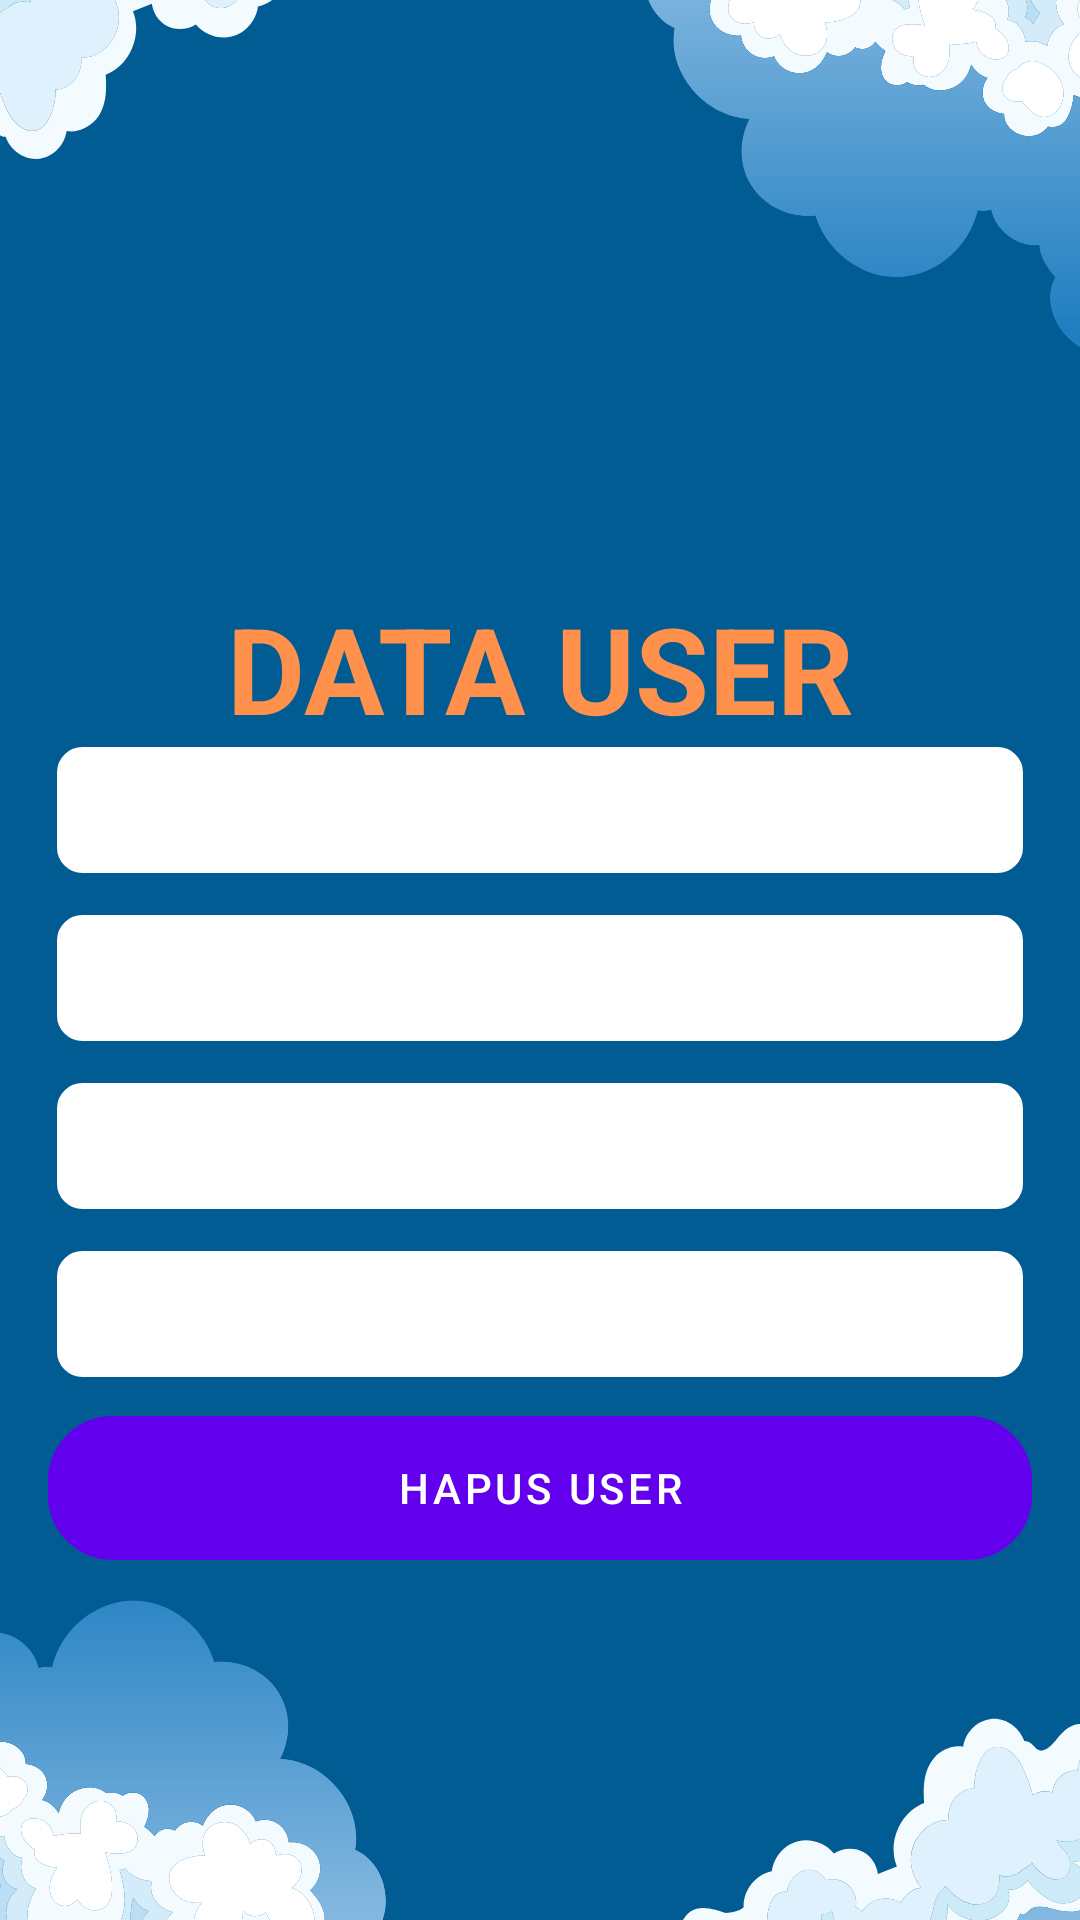

This screen was rendered from an Android layout file. Write that file and the resources it references.
<!-- AndroidManifest.xml: application theme Theme.LaporKelas -->
<!-- res/layout/activity_user_details.xml -->
<?xml version="1.0" encoding="utf-8"?>
<LinearLayout xmlns:android="http://schemas.android.com/apk/res/android"
    android:layout_width="match_parent"
    android:layout_height="match_parent"
    android:orientation="vertical"
    android:background="@drawable/simple_background"
    android:padding="16dp">

    <TextView
        android:layout_width="match_parent"
        android:layout_height="50dp"
        android:text="DATA USER"
        android:textAlignment="center"
        android:textColor="@color/orange"
        android:gravity="center"
        android:textStyle="bold"
        android:textSize="40dp"
        android:layout_marginTop="180dp"/>

    <TextView
        android:id="@+id/tvUserName"
        android:layout_width="match_parent"
        android:layout_height="48dp"
        android:textAlignment="center"
        android:gravity="center"
        android:textColor="@color/darkblue"
        android:background="@drawable/custome_border"
        android:textSize="18sp"
        android:layout_marginBottom="8dp" />

    <TextView
        android:id="@+id/tvUserEmail"
        android:textColor="@color/darkblue"
        android:background="@drawable/custome_border"
        android:layout_width="match_parent"
        android:layout_height="48dp"
        android:textAlignment="center"
        android:gravity="center"
        android:textSize="18sp"
        android:layout_marginBottom="8dp" />

    <TextView
        android:id="@+id/tvUserNim"
        android:layout_width="match_parent"
        android:layout_height="48dp"
        android:gravity="center"
        android:textAlignment="center"
        android:textColor="@color/darkblue"
        android:background="@drawable/custome_border"
        android:textSize="18sp"
        android:layout_marginBottom="8dp" />

    <TextView
        android:id="@+id/tvUserKelas"
        android:textColor="@color/darkblue"
        android:background="@drawable/custome_border"
        android:layout_width="match_parent"
        android:layout_height="48dp"
        android:textAlignment="center"
        android:gravity="center"
        android:textSize="18sp"
        android:layout_marginBottom="10dp" />

    <Button
        android:id="@+id/btnDeleteUser"
        android:layout_width="match_parent"
        android:layout_height="wrap_content"
        android:backgroundTint="@color/orange"
        android:background="@drawable/custom_button"
        android:text="Hapus User" />

</LinearLayout>
<!-- resources referenced by this layout -->
<resources>
  <color name="darkblue">#015C93</color>
  <color name="orange">#ff914d</color>
  <!-- drawable custom_button (drawable) -->
  <?xml version="1.0" encoding="utf-8"?>
  <shape xmlns:android="http://schemas.android.com/apk/res/android"
      android:shape="rectangle">
      <stroke
          android:width="3dp"
          android:color="@color/orange"/>
      <corners
          android:radius="20dp"/>
  </shape>
  <!-- drawable custome_border (drawable) -->
  <?xml version="1.0" encoding="utf-8"?>
  <shape xmlns:android="http://schemas.android.com/apk/res/android"
      android:shape="rectangle">
  
      <solid
          android:color="@color/white"/>
      <stroke
          android:width="3dp"
          android:color="@color/darkblue"/>
      <corners
          android:radius="10dp"/>
  </shape>
  <!-- drawable simple_background: png bitmap (drawable, 62229 bytes) -->
  <style name="Theme.LaporKelas" parent="Theme.MaterialComponents.NoActionBar">
          
          <item name="colorPrimary">@color/purple_500</item>
          <item name="colorPrimaryVariant">@color/purple_700</item>
          <item name="colorOnPrimary">@color/white</item>
          
          <item name="colorSecondary">@color/teal_200</item>
          <item name="colorSecondaryVariant">@color/teal_700</item>
          <item name="colorOnSecondary">@color/black</item>
          
          <item name="android:statusBarColor">?attr/colorPrimaryVariant</item>
          
      </style>
  <color name="white">#FFFFFFFF</color>
  <color name="purple_500">#FF6200EE</color>
  <color name="purple_700">#FF3700B3</color>
  <color name="teal_200">#FF03DAC5</color>
  <color name="teal_700">#FF018786</color>
  <color name="black">#FF000000</color>
</resources>
